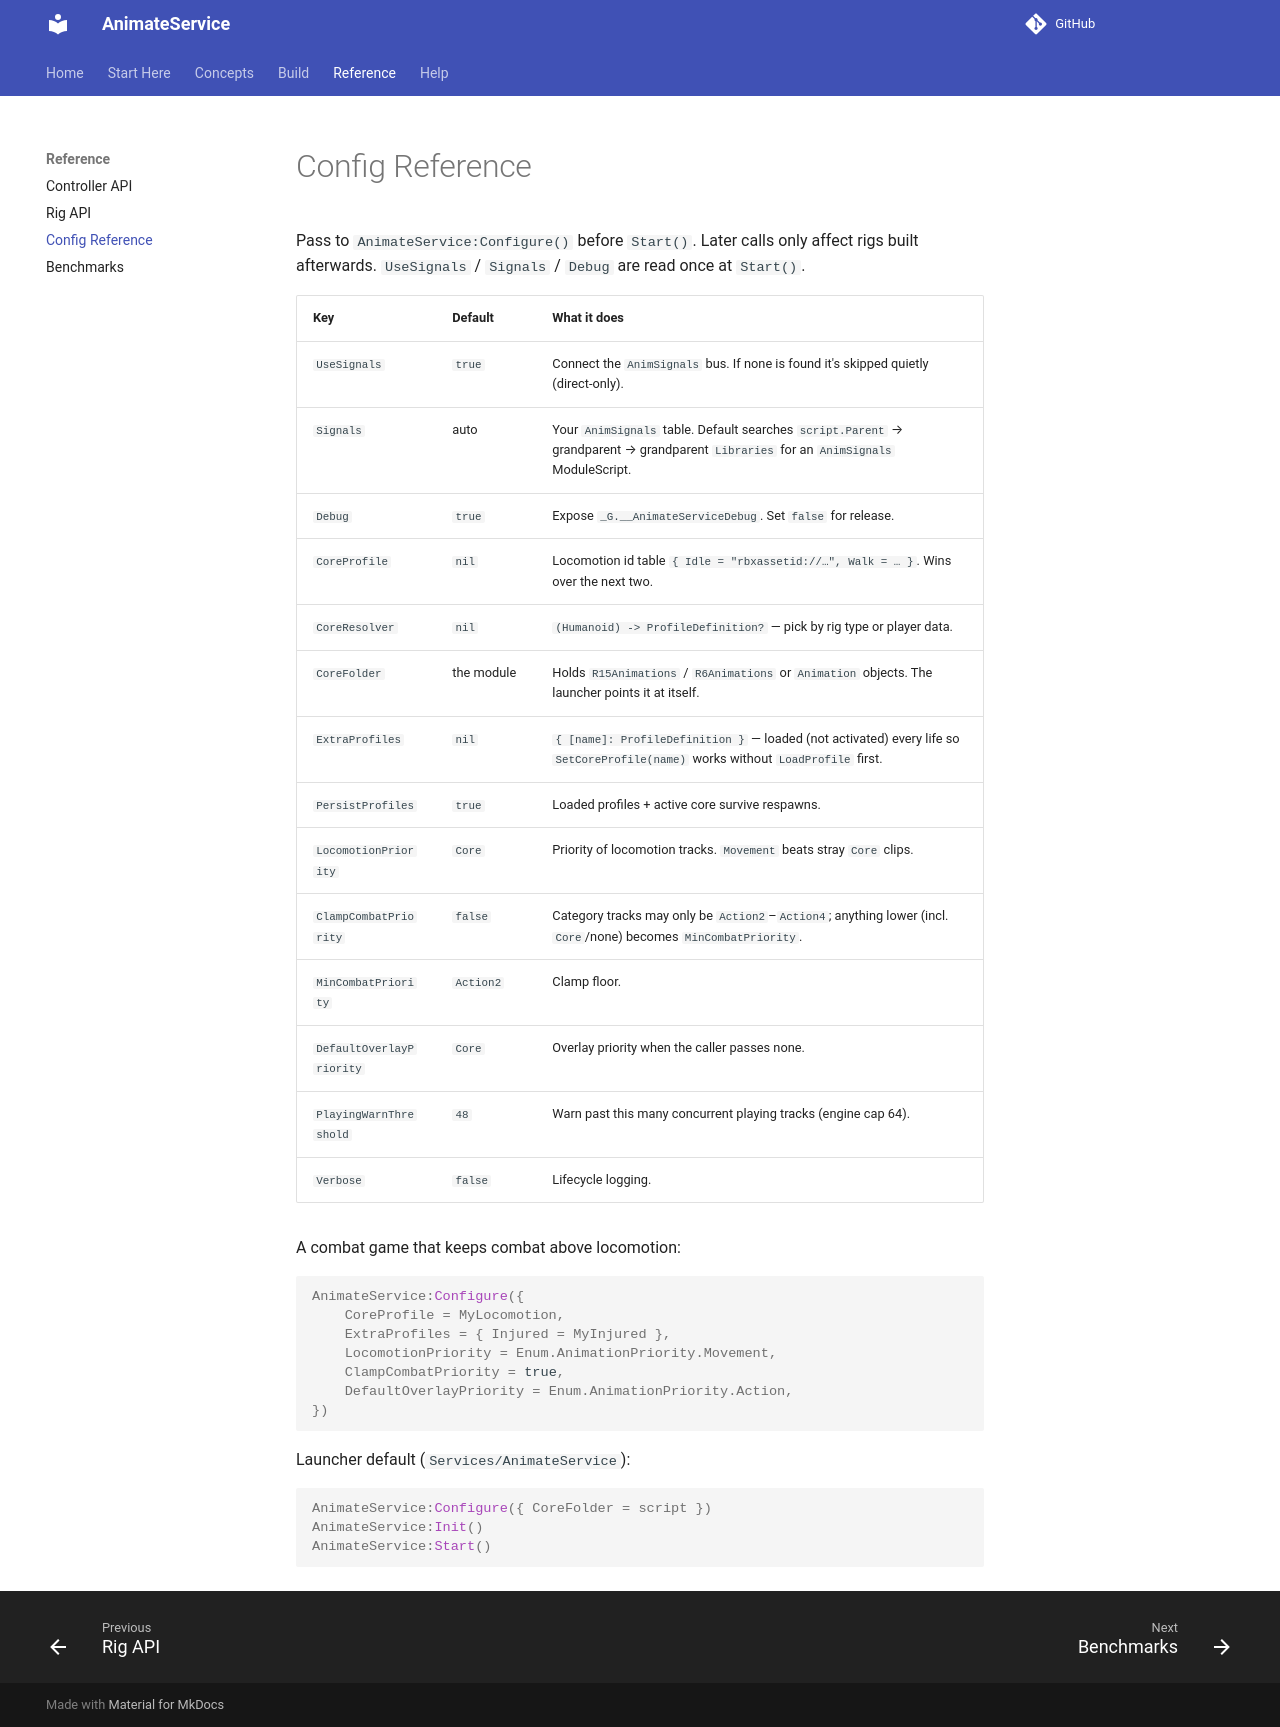

repository: Zyn-ic/AnimateService · page: api/config/index.html · generator: mkdocs

# Config Reference

Pass to `AnimateService:Configure()` before `Start()`. Later calls only affect rigs built afterwards. `UseSignals` / `Signals` / `Debug` are read once at `Start()`.

| Key | Default | What it does |
| :--- | :--- | :--- |
| `UseSignals` | `true` | Connect the `AnimSignals` bus. If none is found it's skipped quietly (direct-only). |
| `Signals` | auto | Your `AnimSignals` table. Default searches `script.Parent` → grandparent → grandparent `Libraries` for an `AnimSignals` ModuleScript. |
| `Debug` | `true` | Expose `_G.__AnimateServiceDebug`. Set `false` for release. |
| `CoreProfile` | `nil` | Locomotion id table `{ Idle = "rbxassetid://…", Walk = … }`. Wins over the next two. |
| `CoreResolver` | `nil` | `(Humanoid) -> ProfileDefinition?` — pick by rig type or player data. |
| `CoreFolder` | the module | Holds `R15Animations` / `R6Animations` or `Animation` objects. The launcher points it at itself. |
| `ExtraProfiles` | `nil` | `{ [name]: ProfileDefinition }` — loaded (not activated) every life so `SetCoreProfile(name)` works without `LoadProfile` first. |
| `PersistProfiles` | `true` | Loaded profiles + active core survive respawns. |
| `LocomotionPriority` | `Core` | Priority of locomotion tracks. `Movement` beats stray `Core` clips. |
| `ClampCombatPriority` | `false` | Category tracks may only be `Action2`–`Action4`; anything lower (incl. `Core`/none) becomes `MinCombatPriority`. |
| `MinCombatPriority` | `Action2` | Clamp floor. |
| `DefaultOverlayPriority` | `Core` | Overlay priority when the caller passes none. |
| `PlayingWarnThreshold` | `48` | Warn past this many concurrent playing tracks (engine cap 64). |
| `Verbose` | `false` | Lifecycle logging. |

A combat game that keeps combat above locomotion:

```luau
AnimateService:Configure({
    CoreProfile = MyLocomotion,
    ExtraProfiles = { Injured = MyInjured },
    LocomotionPriority = Enum.AnimationPriority.Movement,
    ClampCombatPriority = true,
    DefaultOverlayPriority = Enum.AnimationPriority.Action,
})
```

Launcher default (`Services/AnimateService`):

```luau
AnimateService:Configure({ CoreFolder = script })
AnimateService:Init()
AnimateService:Start()
```
